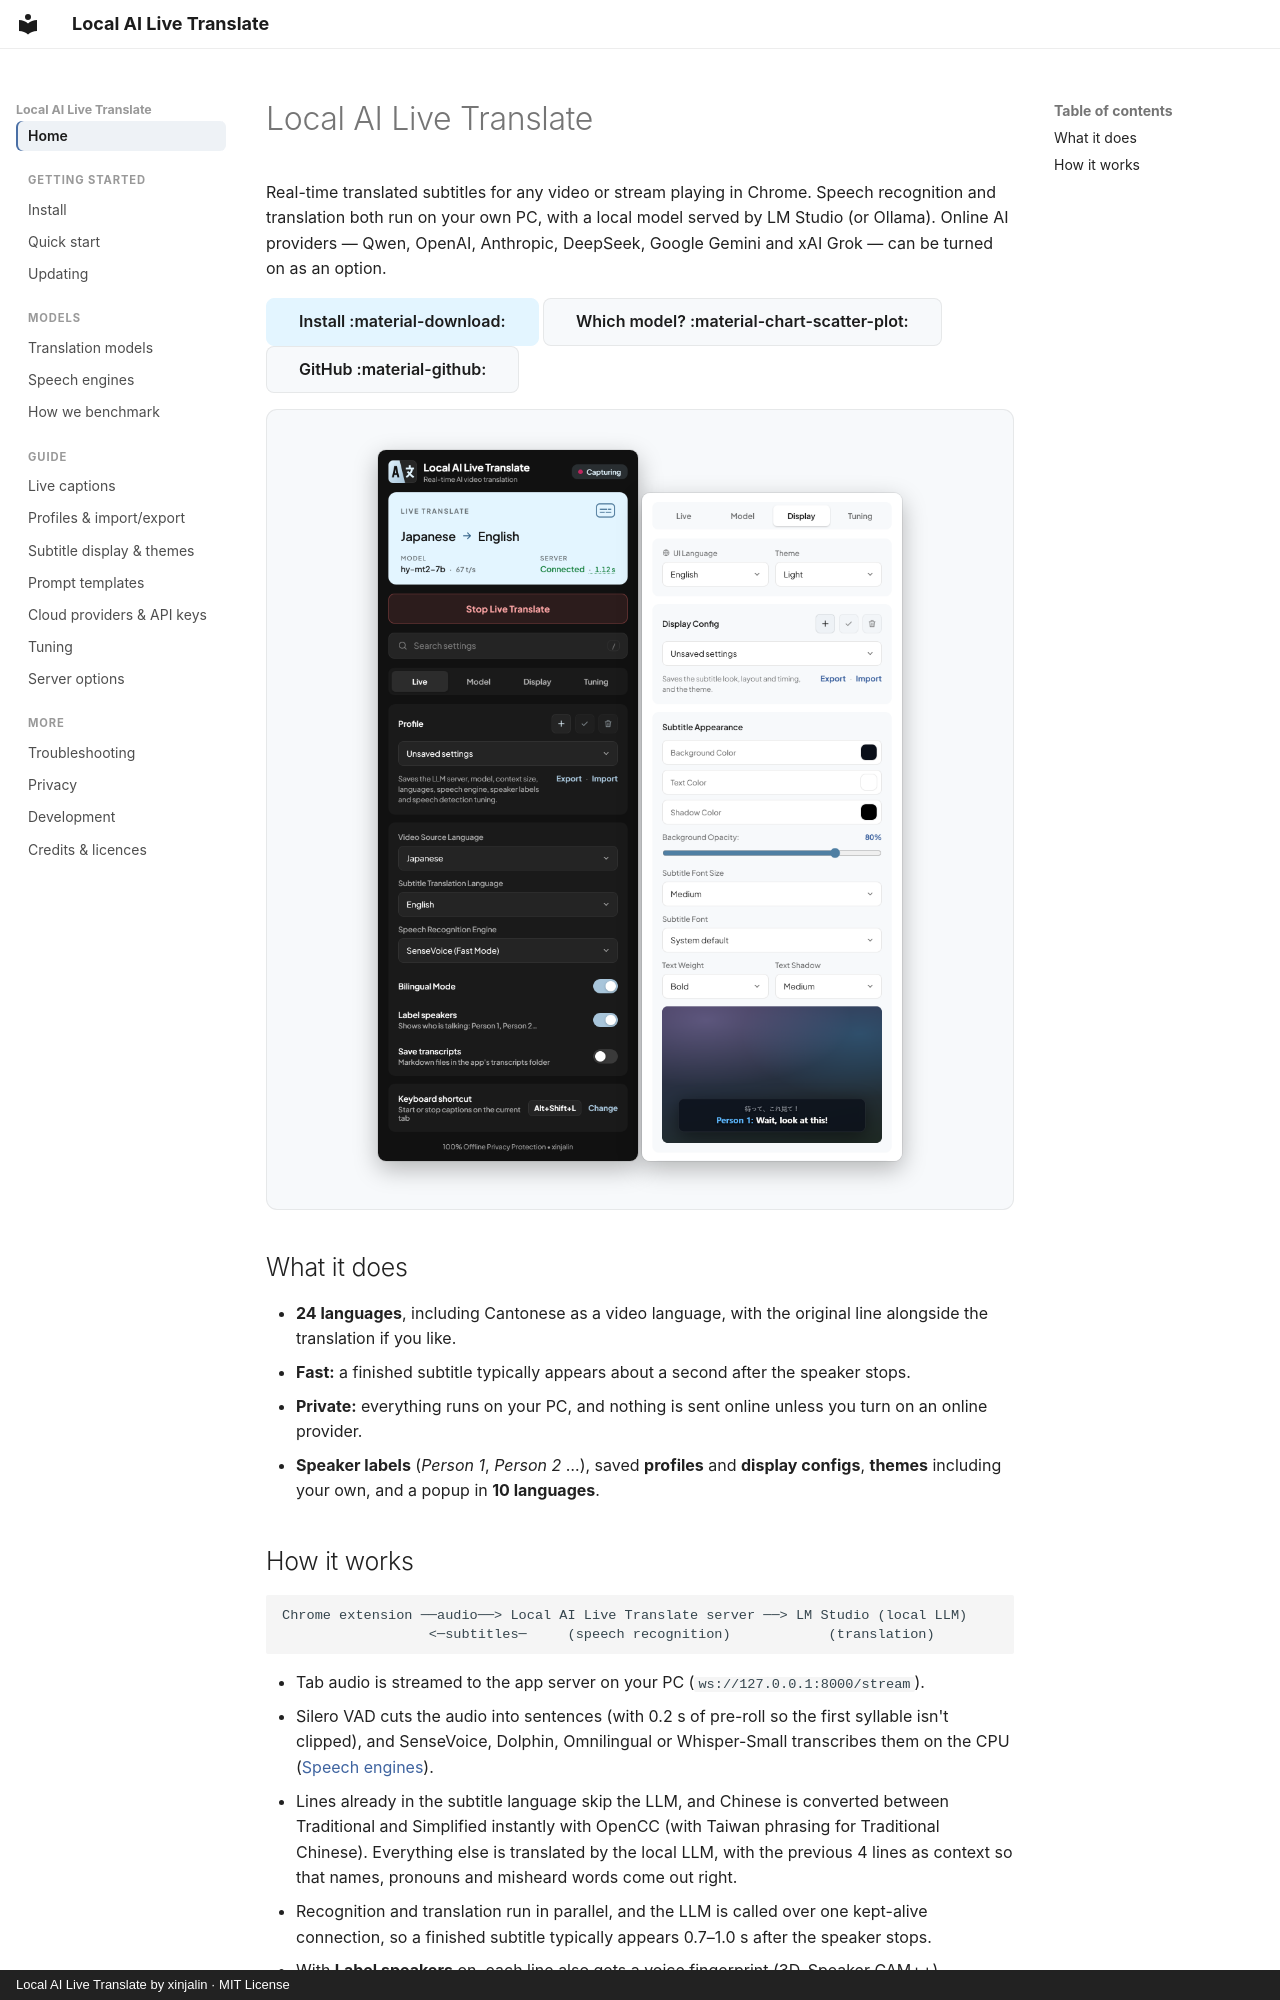

repository: xinjalin/Local-AI-Live-Translate-docs · page: index.html · generator: mkdocs · copyright: Local AI Live Translate by xinjalin · MIT License

---
description: Real-time translated subtitles for any video or stream playing in Chrome, with speech recognition and translation on your own PC.
---

# Local AI Live Translate

Real-time translated subtitles for any video or stream playing in Chrome. Speech recognition and
translation both run on your own PC, with a local model served by LM Studio (or Ollama). Online AI
providers — Qwen, OpenAI, Anthropic, DeepSeek, Google Gemini and xAI Grok — can be turned on as an option.

[Install :material-download:](getting-started/install.md){ .md-button .md-button--primary }
[Which model? :material-chart-scatter-plot:](models/index.md){ .md-button }
[GitHub :material-github:](https://github.com/xinjalin/Local-AI-Live-Translate){ .md-button }

<div class="shots" markdown>
![Live tab in the dark theme: Japanese to English with Hy-MT2-7B at 67 t/s, server connected with a 1.12 s round trip](images/popup-live-dark.png){ width="260" }
![Display tab in the light theme: subtitle colours, font and a live preview with a speaker label](images/popup-display-light.png){ width="260" }
</div>

## What it does

- **24 languages**, including Cantonese as a video language, with the original line alongside the
  translation if you like.
- **Fast:** a finished subtitle typically appears about a second after the speaker stops.
- **Private:** everything runs on your PC, and nothing is sent online unless you turn on an online provider.
- **Speaker labels** (*Person 1*, *Person 2* …), saved **profiles** and **display configs**,
  **themes** including your own, and a popup in **10 languages**.
